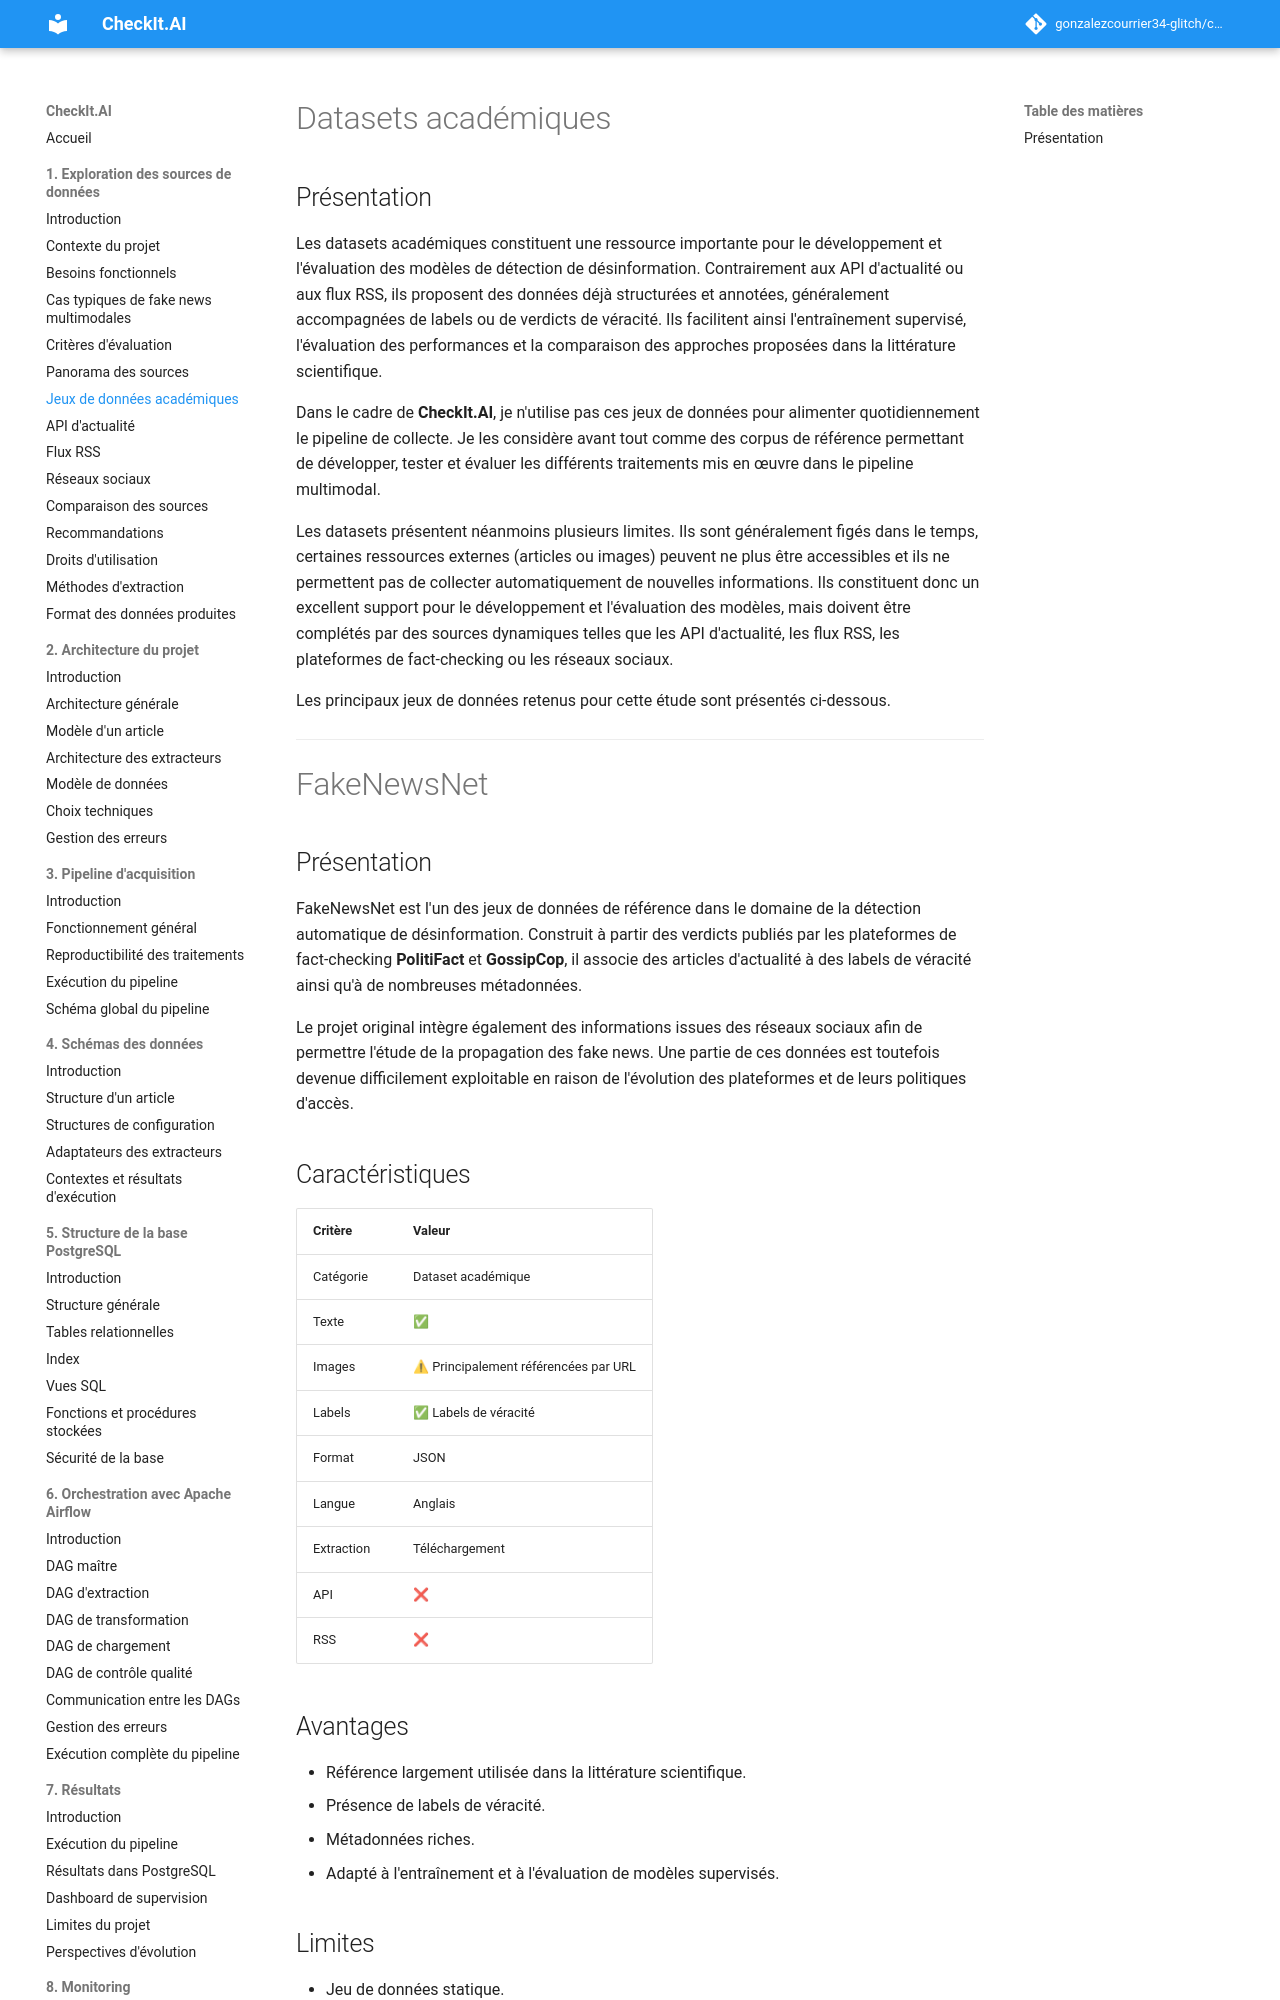

repository: gonzalezcourrier34-glitch/checkit_ai · page: 01_exploration_sources/06_datasets/index.html · generator: mkdocs

# Datasets académiques

## Présentation

Les datasets académiques constituent une ressource importante pour le développement et l'évaluation des modèles de détection de désinformation. Contrairement aux API d'actualité ou aux flux RSS, ils proposent des données déjà structurées et annotées, généralement accompagnées de labels ou de verdicts de véracité. Ils facilitent ainsi l'entraînement supervisé, l'évaluation des performances et la comparaison des approches proposées dans la littérature scientifique.

Dans le cadre de **CheckIt.AI**, je n'utilise pas ces jeux de données pour alimenter quotidiennement le pipeline de collecte. Je les considère avant tout comme des corpus de référence permettant de développer, tester et évaluer les différents traitements mis en œuvre dans le pipeline multimodal.

Les datasets présentent néanmoins plusieurs limites. Ils sont généralement figés dans le temps, certaines ressources externes (articles ou images) peuvent ne plus être accessibles et ils ne permettent pas de collecter automatiquement de nouvelles informations. Ils constituent donc un excellent support pour le développement et l'évaluation des modèles, mais doivent être complétés par des sources dynamiques telles que les API d'actualité, les flux RSS, les plateformes de fact-checking ou les réseaux sociaux.

Les principaux jeux de données retenus pour cette étude sont présentés ci-dessous.

---

# FakeNewsNet

## Présentation

FakeNewsNet est l'un des jeux de données de référence dans le domaine de la détection automatique de désinformation. Construit à partir des verdicts publiés par les plateformes de fact-checking **PolitiFact** et **GossipCop**, il associe des articles d'actualité à des labels de véracité ainsi qu'à de nombreuses métadonnées.

Le projet original intègre également des informations issues des réseaux sociaux afin de permettre l'étude de la propagation des fake news. Une partie de ces données est toutefois devenue difficilement exploitable en raison de l'évolution des plateformes et de leurs politiques d'accès.
